Run: headless pygame with SDL's dummy video driver; simulated clock (each Clock.tick advances the game by its frame time, no real sleeping); random seed 0; keys injected as events and as key.get_pressed() state; no mouse input.
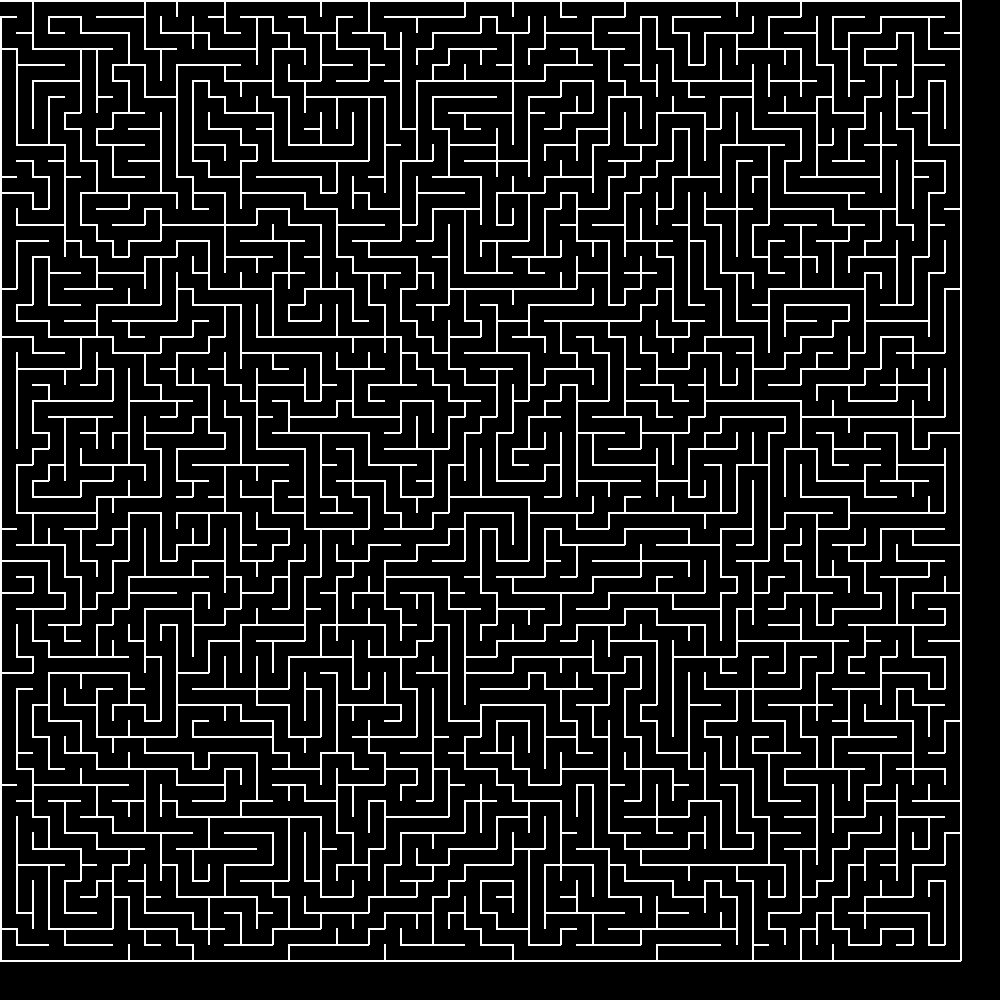
Frame 1 of 4 · flips 1–60 · no input
Frame 2 of 4 · flips 61–180 · tapped SPACE, RETURN · held RIGHT (→), D · screen unchanged from frame 1, image omitted
Frame 3 of 4 · flips 181–300 · held DOWN (↓), S · screen unchanged from frame 2, image omitted
Frame 4 of 4 · flips 301–420 · held LEFT (←), A, UP (↑), W · screen unchanged from frame 3, image omitted

The pygame program that drew these frames:

import pygame as pg 
import random as rnd 
import sys

sys.setrecursionlimit(4000)

BREITE = HÖHE = 1000
SPALTEN = ZEILEN = 60
ZE_BH = BREITE // SPALTEN

delta_linien = {'l': [(0,0), (0,ZE_BH)], 'r': [(ZE_BH, 0), (ZE_BH, ZE_BH)],
                'o': [(0,0), (ZE_BH, 0)], 'u': [(0, ZE_BH), (ZE_BH, ZE_BH)]}
delta_nachbarn = {'l':(-ZE_BH, 0), 'r': (ZE_BH,0), 'o': (0,-ZE_BH), 'u':(0,ZE_BH)}                
richtung_invers = {'l':'r', 'r':'l', 'o':'u', 'u':'o'}
pg.init()
screen = pg.display.set_mode([BREITE, HÖHE])
farbe_hintergrund = pg.Color('Black')
farbe_linie = pg.Color('White')
farbe_suche = pg.Color('darkorchid4')
farbe_weg = pg.Color('gold2')

raster = {}
for i in range(SPALTEN*ZEILEN):
  pos = i % SPALTEN * ZE_BH, i // SPALTEN * ZE_BH
  raster[pos] = {b for b in 'lrou'}

def add_pos(pos1, pos2):
  return pos1[0]+pos2[0], pos1[1]+pos2[1]  

def zeichne_zelle(pos, wände):
  for wand in wände:
    delta_von, delta_bis = delta_linien[wand]
    von = add_pos(pos,delta_von)
    bis = add_pos(pos,delta_bis)
    pg.draw.line(screen, farbe_linie, von, bis, 2) 
    
def pg_quit():
  for ereignis in pg.event.get():
    if ereignis.type == pg.QUIT or \
       (ereignis.type == pg.KEYDOWN and ereignis.key == pg.K_ESCAPE):
      return True 

def nachbarn_ermitteln(pos):
  nachb = []
  for richtung, delta in delta_nachbarn.items():
    neue_pos = add_pos(pos, delta)
    if neue_pos not in raster: continue
    nachb.append((richtung, neue_pos))
  rnd.shuffle(nachb)
  return nachb  


def labyrinth_erstellen(pos_aktuell, richtung_von):
  besucht.add(pos_aktuell)
  raster[pos_aktuell].remove(richtung_von)
  nachb = nachbarn_ermitteln(pos_aktuell)
  for richtung_nach, pos_neu in nachb:
    if pos_neu in besucht: continue
    raster[pos_aktuell].remove(richtung_nach)
    labyrinth_erstellen(pos_neu, richtung_invers[richtung_nach])


def mögliche_richtungen(pos):
  richtungen = []
  for richtung, delta in delta_nachbarn.items():
    neue_pos = add_pos(pos, delta)
    if neue_pos not in raster: continue
    if richtung in raster[pos]: continue
    richtungen.append(neue_pos)
  return richtungen  

ziel = ((SPALTEN-1)*ZE_BH, (ZEILEN-1)*ZE_BH)
weg = []
def labyrinth_lösen(pos_aktuell):
  besucht.append(pos_aktuell)
  if pos_aktuell == ziel:
    weg.append(pos_aktuell)
    return True
  for pos_neu in mögliche_richtungen(pos_aktuell):
    if pos_neu in besucht: continue
    if labyrinth_lösen(pos_neu):
      weg.append(pos_neu)
      return True




besucht = set()
labyrinth_erstellen((0,0), 'l')
besucht = []
labyrinth_lösen((0,0))


while not pg_quit():
  screen.fill(farbe_hintergrund)
  for pos, wände in raster.items():
    zeichne_zelle(pos, wände)
  pg.display.flip()

i = 0
clock = pg.time.Clock()
while not pg_quit():
  clock.tick(80)
  pos = besucht[i]
  pg.draw.rect(screen, farbe_suche, (pos, (ZE_BH, ZE_BH)))
  for pos, wände in raster.items():
    zeichne_zelle(pos, wände)
  pg.display.flip()
  i = min(i+1, len(besucht)-1)

for (x,y),(x2,y2) in zip(weg,weg[1:]):
  pg.draw.line(screen, farbe_weg, (x+ZE_BH/2, y+ZE_BH/2), (x2+ZE_BH/2, y2+ZE_BH/2))
for pos, wände in raster.items():
    zeichne_zelle(pos, wände)
pg.display.flip()
    
while not pg_quit():
  pass

pg.quit()    
